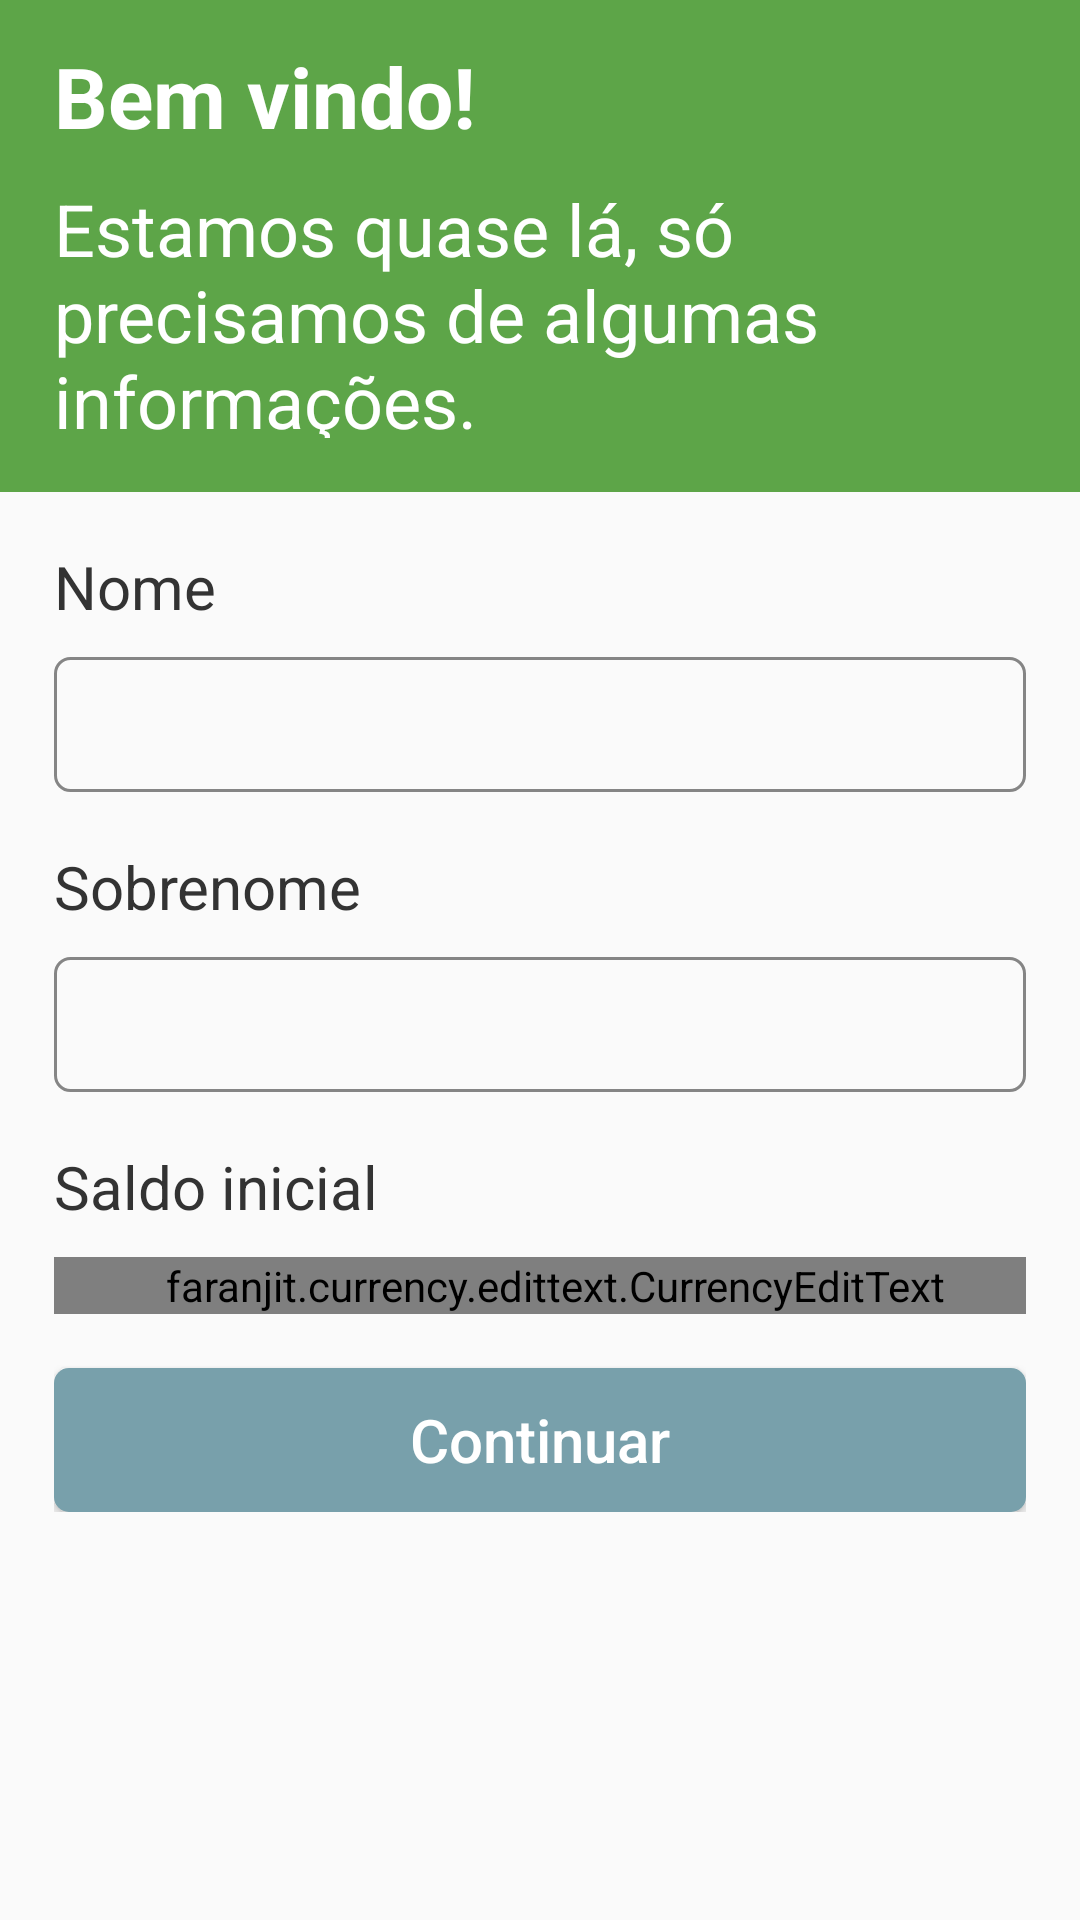

Produce the Android XML layout that renders to this screen, including the resource entries it uses.
<!-- AndroidManifest.xml: activity theme AppTheme.NoActionbar -->
<!-- res/layout/activity_login.xml -->
<?xml version="1.0" encoding="utf-8"?>
<ScrollView xmlns:android="http://schemas.android.com/apk/res/android"
    xmlns:app="http://schemas.android.com/apk/res-auto"
    xmlns:tools="http://schemas.android.com/tools"
    android:layout_width="match_parent"
    android:layout_height="match_parent"
    tools:context=".LoginActivity">

    <LinearLayout
        android:layout_width="match_parent"
        android:layout_height="wrap_content"
        android:orientation="vertical">

        <RelativeLayout
            android:id="@+id/container_green"
            android:background="@color/colorPrimary"
            android:layout_width="match_parent"
            android:layout_height="164dp">

            <RelativeLayout
                android:id="@+id/part_one"
                android:layout_width="match_parent"
                android:layout_height="wrap_content"
                android:layout_margin="18dp">

                <TextView
                    android:id="@+id/a"
                    android:layout_width="wrap_content"
                    android:layout_height="wrap_content"
                    android:layout_marginTop="-5dp"
                    android:layout_marginBottom="18dp"
                    android:text="@string/bem_vindo"
                    android:textStyle="bold"
                    android:textColor="#fff"
                    android:textSize="28sp"
                    tools:targetApi="jelly_bean" />

                <TextView
                    android:id="@+id/b"
                    android:layout_width="260dp"
                    android:layout_height="wrap_content"
                    android:text="@string/msg_one"
                    android:layout_marginTop="-9dp"
                    android:textSize="24sp"
                    android:textColor="#fff"
                    android:layout_below="@id/a"/>

                <TextView
                    android:id="@+id/c"
                    android:layout_width="260dp"
                    android:layout_height="wrap_content"
                    android:text="@string/msg_two"
                    android:layout_marginTop="-4dp"
                    android:textSize="24sp"
                    android:textColor="#fff"
                    android:layout_below="@id/b"/>

                <TextView
                    android:id="@+id/d"
                    android:layout_width="260dp"
                    android:layout_height="wrap_content"
                    android:text="@string/msg_three"
                    android:layout_marginTop="-4dp"
                    android:textSize="24sp"
                    android:textColor="#fff"
                    android:layout_below="@id/c" />

            </RelativeLayout>

        </RelativeLayout>

        <RelativeLayout
            android:id="@+id/mRelativeLayout"
            android:layout_width="match_parent"
            android:layout_height="wrap_content"
            android:layout_marginTop="18dp"
            android:layout_marginBottom="0dp"
            android:layout_marginLeft="18dp"
            android:layout_marginRight="18dp"
            android:background="@drawable/custom_msg"
            android:layout_below="@id/container_green"
            android:visibility="gone">

            <TextView
                android:layout_width="260dp"
                android:layout_height="wrap_content"
                android:textSize="18sp"
                android:layout_marginTop="6dp"
                android:layout_marginRight="10dp"
                android:layout_marginBottom="8dp"
                android:layout_marginLeft="10dp"
                android:textColor="#ffeeee"
                android:text="Todos campos devem estar preenchidos." />

            <ImageButton
                android:id="@+id/imgClose"
                android:layout_width="15dp"
                android:layout_height="15dp"
                android:background="@android:color/transparent"
                android:layout_marginTop="10dp"
                android:layout_marginRight="10dp"
                android:layout_alignParentRight="true"
                android:layout_alignParentEnd="true"
                android:src="@drawable/ic_close"
                android:onClick="fecharMensagem"/>

        </RelativeLayout>

        <RelativeLayout
            android:layout_width="match_parent"
            android:layout_height="wrap_content"
            android:layout_below="@id/container_green"
            android:layout_margin="18dp">

            <TextView
                android:id="@+id/e"
                android:layout_width="match_parent"
                android:layout_height="wrap_content"
                android:textSize="20sp"
                android:textColor="@color/colorGrey"
                android:text="@string/nome"/>

            <EditText
                android:id="@+id/edtNome"
                android:layout_width="match_parent"
                android:layout_height="wrap_content"
                android:inputType="text"
                android:textColor="@color/colorAccentGrey"
                android:layout_marginTop="10dp"
                android:layout_below="@id/e"
                android:background="@drawable/custom_edit_text"/>

            <TextView
                android:id="@+id/f"
                android:layout_width="match_parent"
                android:layout_height="wrap_content"
                android:layout_marginTop="18dp"
                android:textSize="20sp"
                android:textColor="@color/colorGrey"
                android:text="@string/sobrenome"
                android:layout_below="@id/edtNome" />

            <EditText
                android:id="@+id/edtSobrenome"
                android:layout_width="match_parent"
                android:layout_height="wrap_content"
                android:textColor="@color/colorAccentGrey"
                android:layout_marginTop="10dp"
                android:layout_below="@id/f"
                android:inputType="text"
                android:background="@drawable/custom_edit_text"/>

            <TextView
                android:id="@+id/g"
                android:layout_width="match_parent"
                android:layout_height="wrap_content"
                android:layout_marginTop="18dp"
                android:textSize="20sp"
                android:textColor="@color/colorGrey"
                android:text="@string/saldo_inicial"
                android:layout_below="@id/edtSobrenome"/>

            <faranjit.currency.edittext.CurrencyEditText
                android:id="@+id/edtSaldoInicial"
                android:layout_width="match_parent"
                android:layout_height="wrap_content"
                android:hint="R$0,00"
                app:locale="pt_BR"
                app:showSymbol="true"
                android:textColor="@color/colorAccentGrey"
                android:layout_marginTop="10dp"
                android:layout_below="@id/g"
                android:background="@drawable/custom_edit_text"/>

            <Button
                android:id="@+id/btnContinuar"
                android:layout_width="match_parent"
                android:layout_height="wrap_content"
                android:layout_marginTop="18dp"
                android:text="@string/btn_continuar"
                android:textColor="#fff"
                android:textSize="20sp"
                android:textAllCaps="false"
                android:background="@drawable/custom_button"
                android:layout_below="@id/edtSaldoInicial"/>

        </RelativeLayout>

    </LinearLayout>

</ScrollView>
<!-- resources referenced by this layout -->
<resources>
  <color name="colorAccentGrey">#858585</color>
  <color name="colorGrey">#333333</color>
  <color name="colorPrimary">#5da548</color>
  <!-- drawable custom_button (drawable) -->
  <?xml version="1.0" encoding="utf-8"?>
  <shape xmlns:android="http://schemas.android.com/apk/res/android">
  
      <corners
          android:radius="5dp"
          />
  
      <size
          android:height="45dp"
          />
  
      <solid
          android:color="@color/colorAccent"
          />
  
  </shape>
  <!-- drawable custom_edit_text (drawable) -->
  <?xml version="1.0" encoding="utf-8"?>
  <shape xmlns:android="http://schemas.android.com/apk/res/android">
  
      <corners
          android:radius="5dp"
          />
  
      <stroke
          android:width="1dp"
          android:color="@color/colorAccentGrey"
          />
  
      <size
          android:height="45dp"
          />
  
      <padding
          android:left="10dp"
          />
  
  </shape>
  <!-- drawable custom_msg (drawable) -->
  <?xml version="1.0" encoding="utf-8"?>
  <shape xmlns:android="http://schemas.android.com/apk/res/android">
  
      <corners
          android:radius="5dp"
          />
  
      <stroke
          android:color="#ff6c6c"
          android:width="1dp"
          />
  
      <solid
          android:color="#ff9f9f"
          />
  
  </shape>
  <!-- drawable ic_close (drawable-anydpi) -->
  <vector xmlns:android="http://schemas.android.com/apk/res/android"
      android:width="24dp"
      android:height="24dp"
      android:viewportWidth="24"
      android:viewportHeight="24"
      android:tint="#FFEEEE">
      <path
          android:fillColor="#FF000000"
          android:pathData="M19,6.41L17.59,5 12,10.59 6.41,5 5,6.41 10.59,12 5,17.59 6.41,19 12,13.41 17.59,19 19,17.59 13.41,12z"/>
  </vector>
  <string name="bem_vindo">Bem vindo!</string>
  <string name="btn_continuar">Continuar</string>
  <string name="msg_one">Estamos quase lá, só</string>
  <string name="msg_three">informações.</string>
  <string name="msg_two">precisamos de algumas</string>
  <string name="nome">Nome</string>
  <string name="saldo_inicial">Saldo inicial</string>
  <string name="sobrenome">Sobrenome</string>
  <style name="AppTheme.NoActionbar">
          <item name="windowActionBar">false</item>
          <item name="windowNoTitle">true</item>
      </style>
  <color name="colorAccent">#78a0ab</color>
</resources>
